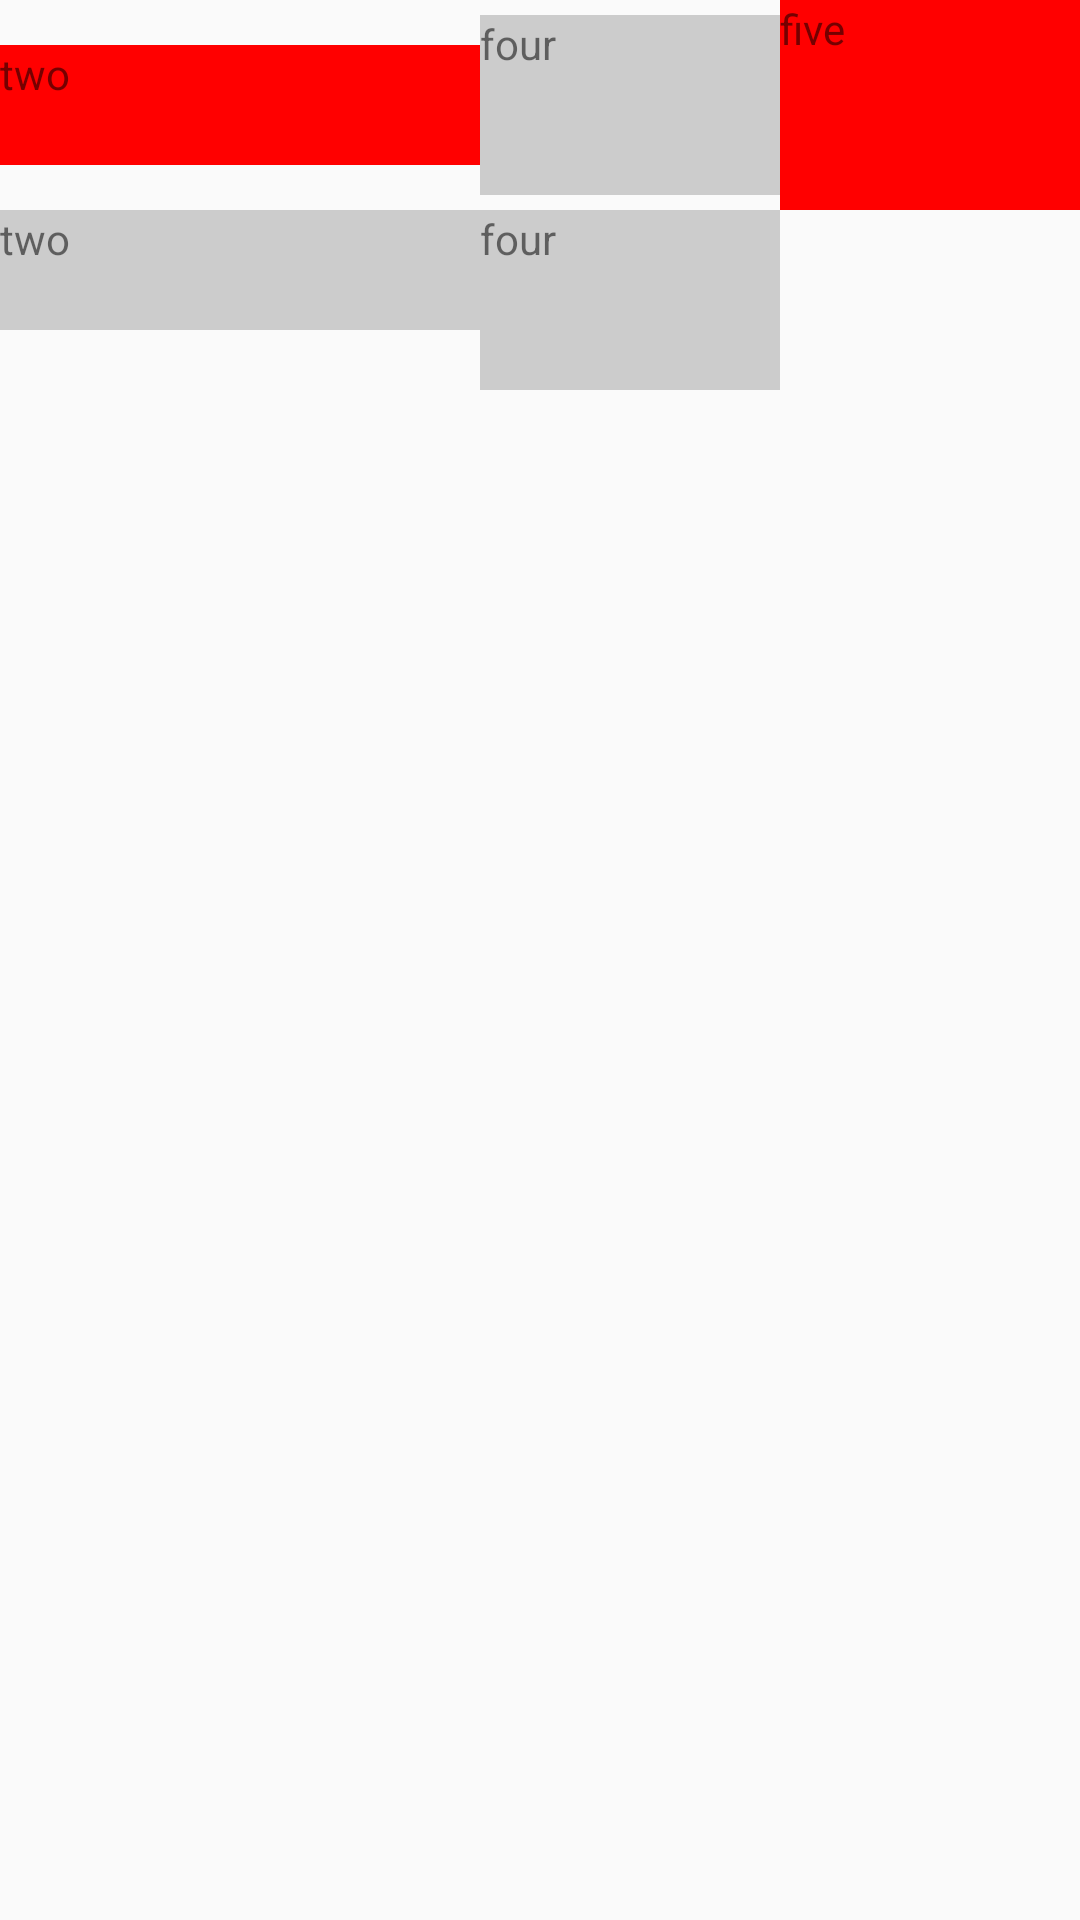

Reconstruct the res/layout file that produces this screen, plus the resources it refers to.
<!-- AndroidManifest.xml: application theme AppTheme -->
<!-- res/layout/activity_table_layout.xml -->
<?xml version="1.0" encoding="utf-8"?>
<android.support.constraint.ConstraintLayout xmlns:android="http://schemas.android.com/apk/res/android"
    xmlns:app="http://schemas.android.com/apk/res-auto"
    xmlns:tools="http://schemas.android.com/tools"
    android:layout_width="match_parent"
    android:layout_height="match_parent"
    tools:context=".Layout.TableLayoutActivity">
    
    
    <TableLayout
        android:layout_width="match_parent"
        android:layout_height="match_parent"
        android:stretchColumns = "1"
        android:collapseColumns = "0,2"
        android:shrinkColumns="3"
        >
        <TableRow
            android:gravity="center_vertical">
            <TextView
                android:layout_width="100dp"
                android:layout_height="30dp"
                android:background="#ccc"
                android:text="one"/>
            <TextView
                android:layout_width="100dp"
                android:layout_height="40dp"
                android:background="#ff0000"
                android:text="two"/>
            <TextView
                android:layout_width="100dp"
                android:layout_height="50dp"
                android:background="#ccc"
                android:text="three"/>
            <TextView
                android:layout_width="100dp"
                android:layout_height="60dp"
                android:background="#ccc"
                android:text="four"/>
            <TextView
                android:layout_width="100dp"
                android:layout_height="70dp"
                android:background="#ff0000"
                android:text="five"/>
        </TableRow>
        
        <TableRow
            android:gravity="bottom">
            <TextView
                android:layout_width="100dp"
                android:layout_height="60dp"
                android:background="#ff0000"
                android:text="one"/>
            <TextView
                android:layout_width="110dp"
                android:layout_height="40dp"
                android:background="#ccc"
                android:text="two"/>
            <TextView
                android:layout_width="100dp"
                android:layout_height="60dp"
                android:background="#ff0000"
                android:text="three"/>
            <TextView
                android:layout_width="100dp"
                android:layout_height="60dp"
                android:background="#ccc"
                android:text="four"/>
        </TableRow>
    </TableLayout>

</android.support.constraint.ConstraintLayout>
<!-- resources referenced by this layout -->
<resources>
  <style name="AppTheme" parent="Theme.AppCompat.Light.DarkActionBar">
          
          <item name="windowActionBar">false</item>
          <item name="windowNoTitle">true</item>
          <item name="colorPrimary">@color/colorPrimary</item>
          <item name="colorPrimaryDark">@color/colorPrimaryDark</item>
          <item name="colorAccent">@color/colorAccent</item>
      </style>
  <color name="colorPrimary">#008577</color>
  <color name="colorPrimaryDark">#00574B</color>
  <color name="colorAccent">#D81B60</color>
</resources>
